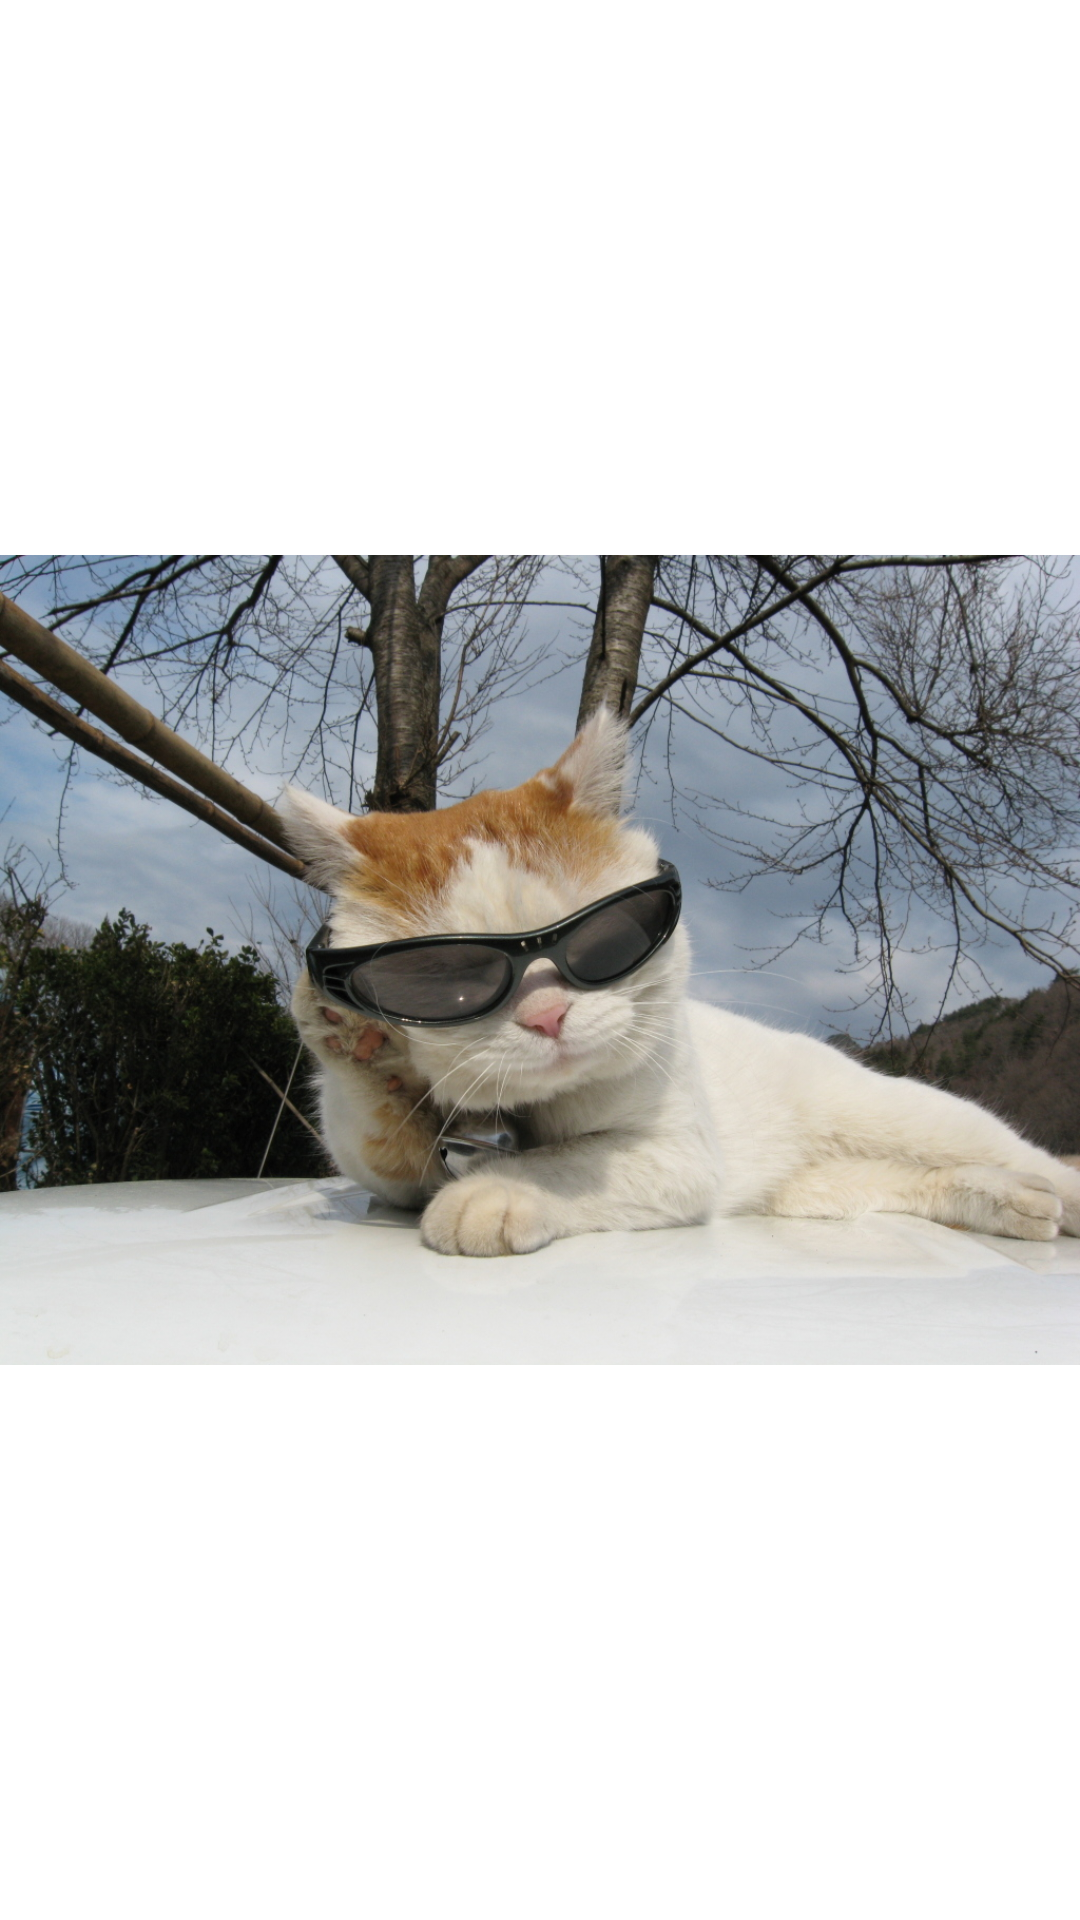

Here is an Android app screen rendered from its layout file. Give the layout XML and the strings, colors and styles it references.
<!-- AndroidManifest.xml: fallback theme Theme.MaterialComponents.DayNight.NoActionBar -->
<!-- res/layout/activity2_layout.xml -->
<?xml version="1.0" encoding="utf-8"?>
<LinearLayout
  xmlns:android="http://schemas.android.com/apk/res/android"
  android:layout_width="fill_parent"
  android:layout_height="fill_parent">
  
	  <ImageView
	  android:id="@+id/imageview"
	  android:layout_width="fill_parent"
	  android:layout_height="fill_parent"
	  android:scaleType="fitCenter"
	  android:src="@drawable/cat2">
	  </ImageView>
	  
</LinearLayout>
<!-- resources referenced by this layout -->
<resources>
  <!-- drawable cat2: jpg bitmap (drawable-hdpi, 417035 bytes) -->
</resources>
